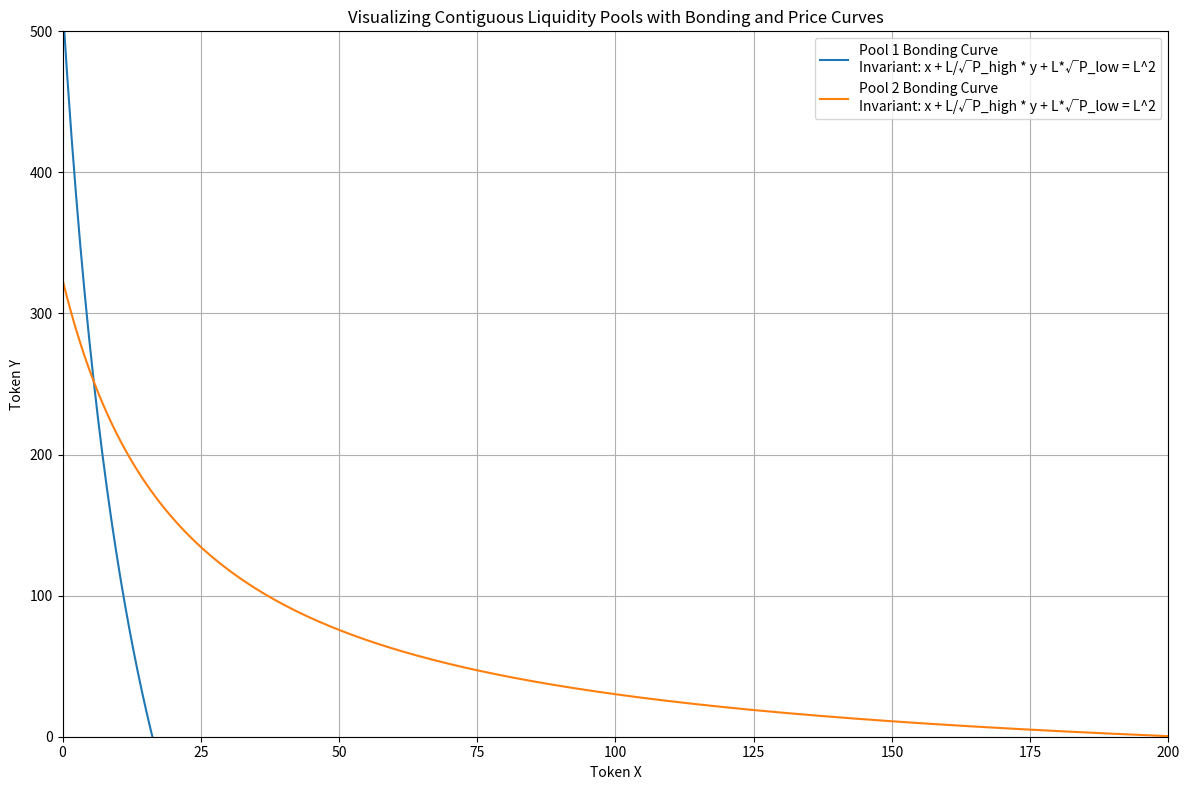

This chart was generated by the following Python code:
import matplotlib.pyplot as plt
import numpy as np



class LiquidityPool:
    def __init__(self, L, sqrt_P_high, sqrt_P_low):
        self.L = L
        self.sqrt_P_high = sqrt_P_high
        self.sqrt_P_low = sqrt_P_low

        # P_high and P_low from their square roots
        self.P_high = sqrt_P_high ** 2
        self.P_low = sqrt_P_low ** 2

    def invariant_function(self, x, y):
        """the invariant value."""
        return (x + self.L / self.sqrt_P_high) * (y + self.L * self.sqrt_P_low) - self.L ** 2

    def bonding_curve(self, x_range):
        """the bonding curve for a given range of x values."""
        bonding_curve_values = []
        for x in x_range:
            bonding_curve_value = self.L ** 2 / (x + self.L / self.sqrt_P_high) - self.L * self.sqrt_P_low
            bonding_curve_values.append(bonding_curve_value)
        return bonding_curve_values


    def delta_y(self, x, delta_x):
        """delta y for a given delta x."""
        delta_y = -delta_x * self.L ** 2 / ((x + self.L / self.sqrt_P_high) * (x + delta_x + self.L / self.sqrt_P_high))
        return delta_y

    def calculate_x(self, y):
        """Calculate x given y."""
        x = (self.L ** 2 / self.sqrt_P_high - y + self.L * self.sqrt_P_low) / (self.sqrt_P_high + self.L / self.sqrt_P_low)
        return x

    def calculate_y(self, x):
        """Calculate y given x."""
        y = -self.L * self.sqrt_P_low / (x * self.sqrt_P_high + self.L) + self.L ** 2 / self.sqrt_P_low
        return y

    def marginal_price(self, x, y):
        """marginal price at a given point."""
        numerator = -self.sqrt_P_high * (y + self.L * self.sqrt_P_low)
        denominator = x * self.sqrt_P_high + self.L
        marginal_price = numerator / denominator
        return marginal_price

# initial conditions for Pool 1
L1 = 130
sqrt_P_high1 = 8
sqrt_P_low1 = 4

# Pool 1
pool1 = LiquidityPool(L1, sqrt_P_high1, sqrt_P_low1)

# initial conditions for Pool 2
L2 =90
sqrt_P_high2 = sqrt_P_low1
sqrt_P_low2 = 0.4




# Pool 2
pool2 = LiquidityPool(L2, sqrt_P_high2, sqrt_P_low2)


# range of x values for plotting
x_range = np.linspace(0, 200, 500)

# bonding curves
plt.figure(figsize=(12, 8))


plt.plot(x_range, pool1.bonding_curve(x_range), label=f"Pool 1 Bonding Curve\nInvariant: x + L/√P_high * y + L*√P_low = L^2")
plt.plot(x_range, pool2.bonding_curve(x_range), label=f"Pool 2 Bonding Curve\nInvariant: x + L/√P_high * y + L*√P_low = L^2")



# axis limits
plt.xlim(0, 200)
plt.ylim(0, 500)


# Final presentation
plt.title("Visualizing Contiguous Liquidity Pools with Bonding and Price Curves")
plt.xlabel("Token X")
plt.ylabel("Token Y")
plt.grid(True)
plt.legend()
plt.tight_layout()

plt.show()